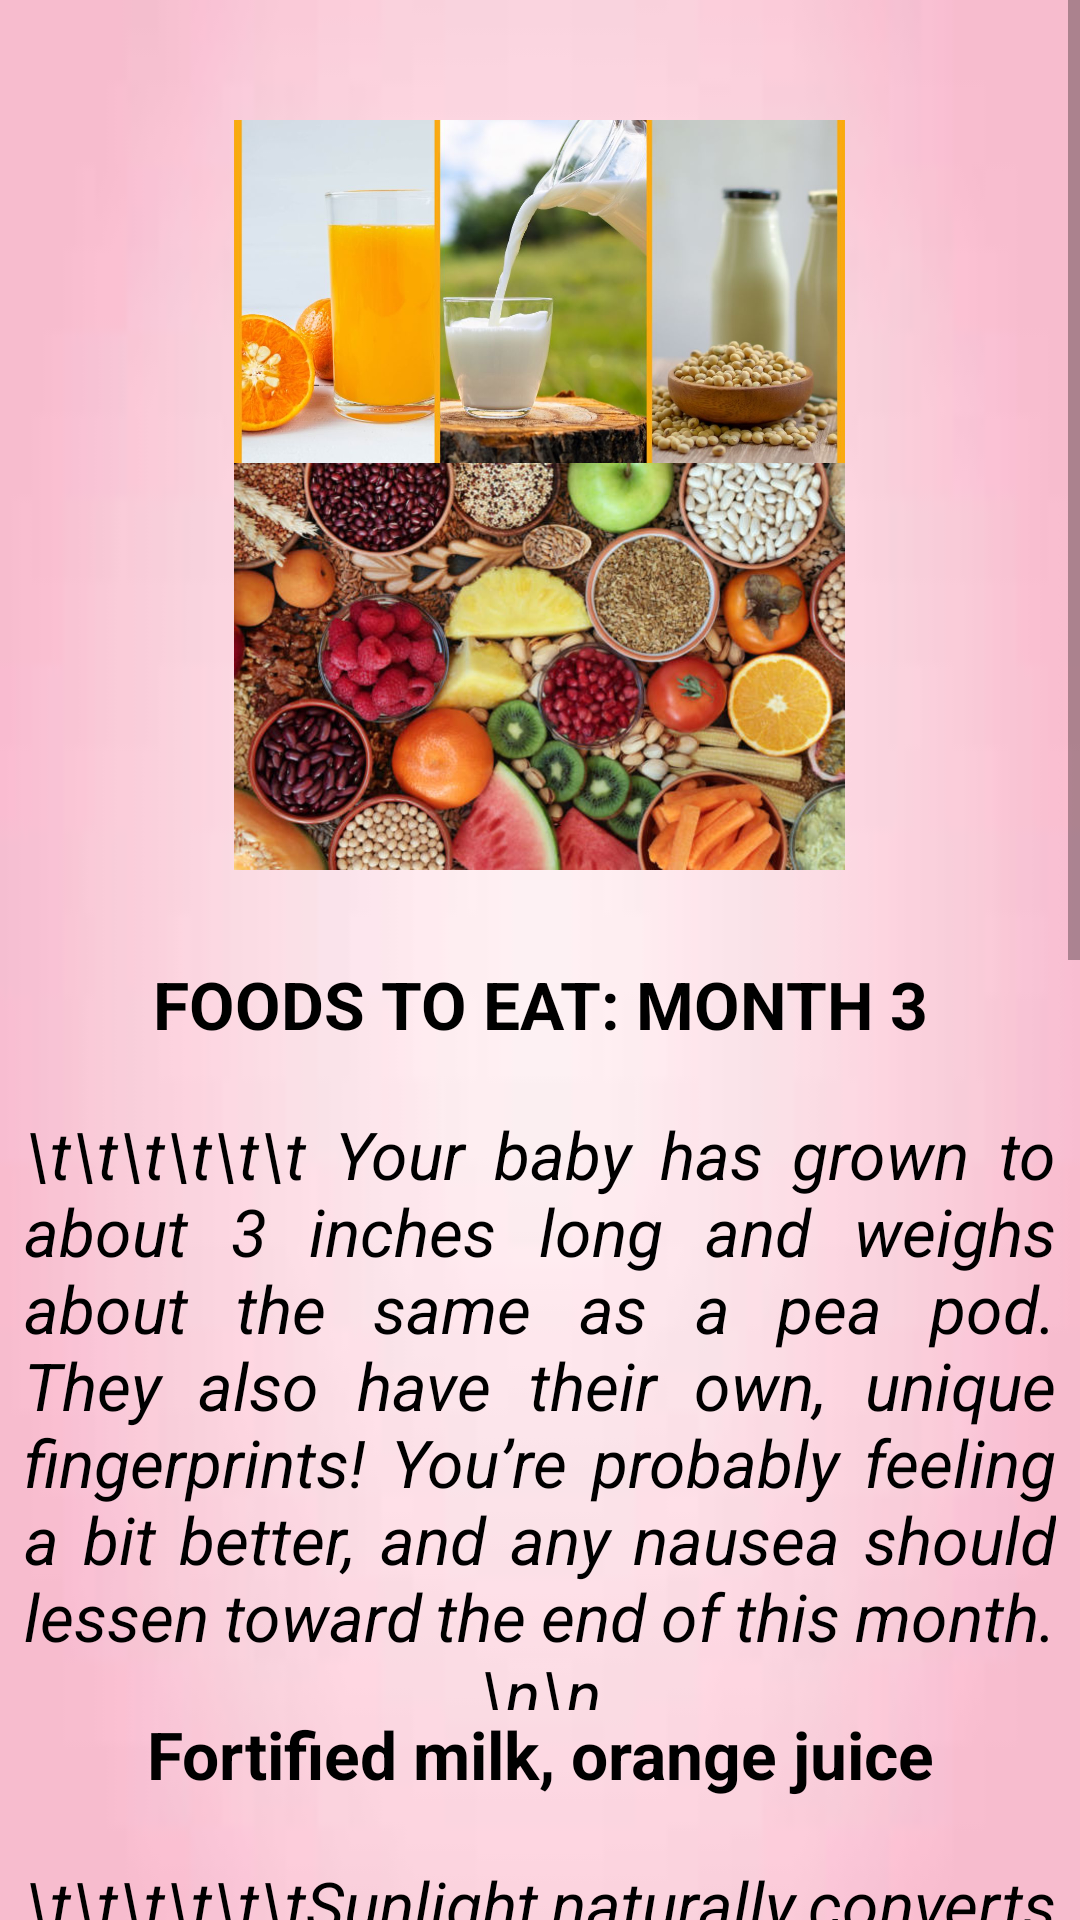

The Android layout XML behind this screen, and the referenced resources:
<!-- AndroidManifest.xml: application theme Theme.MommyGram -->
<!-- res/layout/activity_mfo3.xml -->
<?xml version="1.0" encoding="utf-8"?>
<androidx.constraintlayout.widget.ConstraintLayout xmlns:android="http://schemas.android.com/apk/res/android"
    xmlns:app="http://schemas.android.com/apk/res-auto"
    xmlns:tools="http://schemas.android.com/tools"
    android:layout_width="match_parent"
    android:layout_height="match_parent"
    android:background="@drawable/ex_bg"
    tools:context=".m_fo3Activity">

    <ScrollView
        android:layout_width="match_parent"
        android:layout_height="match_parent"
        app:layout_constraintEnd_toEndOf="parent"
        app:layout_constraintStart_toStartOf="parent"
        tools:layout_editor_absoluteY="62dp">


    <LinearLayout
        android:layout_width="match_parent"
        android:layout_height="match_parent"
        android:orientation="vertical"
        android:weightSum="10"
        app:layout_constraintBaseline_toBaselineOf="parent">

    <View
        android:layout_width="wrap_content"
        android:layout_height="40dp" />

    <ImageView
        android:id="@+id/f3"
        android:layout_width="221dp"
        android:layout_height="250dp"
        android:layout_gravity="center_horizontal"
        app:srcCompat="@drawable/f3"></ImageView>

    <View
        android:layout_width="wrap_content"
        android:layout_height="30dp" />

    <TextView
        android:layout_width="344dp"
        android:layout_height="50dp"
        android:layout_gravity="center_horizontal"
        android:justificationMode="inter_word"
        android:text="FOODS TO EAT: MONTH 3"
        android:textAlignment="center"
        android:textColor="@color/black"
        android:textSize="22sp"
        android:textStyle="bold" />

    <TextView
        android:layout_width="344dp"
        android:layout_height="200dp"
        android:layout_gravity="center_horizontal"
        android:justificationMode="inter_word"
        android:text="\t\t\t\t\t\t Your baby has grown to about 3 inches long and weighs about the same as a pea pod. They also have their own, unique fingerprints! You’re probably feeling a bit better, and any nausea should lessen
toward the end of this month.\n\n"
        android:textAlignment="center"
        android:textColor="@color/black"
        android:textSize="22sp"
        android:textStyle="italic" />

        <TextView
            android:layout_width="344dp"
            android:layout_height="50dp"
            android:layout_gravity="center_horizontal"
            android:justificationMode="inter_word"
            android:text="Fortified milk, orange juice"
            android:textAlignment="center"
            android:textColor="@color/black"
            android:textSize="22sp"
            android:textStyle="bold" />

        <TextView
            android:layout_width="344dp"
            android:layout_height="230dp"
            android:layout_gravity="center_horizontal"
            android:justificationMode="inter_word"
            android:text="\t\t\t\t\t\tSunlight naturally converts a compound in our skin to vitamin D. Therefore, when we don’t get enough sunlight daily or consume
        vitamin D-rich foods.Vitamin D helps you absorb calcium necessary to form baby’s bones and teeth."
            android:textAlignment="center"
            android:textColor="@color/black"
            android:textSize="22sp"
            android:textStyle="italic" />

        <TextView
            android:layout_width="344dp"
            android:layout_height="70dp"
            android:layout_gravity="center_horizontal"
            android:justificationMode="inter_word"
            android:text="Fruits, veggies, beans, whole-grain breads, and cereals"
            android:textAlignment="center"
            android:textColor="@color/black"
            android:textSize="22sp"
            android:textStyle="bold" />

        <TextView
            android:layout_width="344dp"
            android:layout_height="330dp"
            android:layout_gravity="center_horizontal"
            android:justificationMode="inter_word"
            android:text="\t\t\t\t\t\tAt this stage of your pregnancy, fiber will be your best friend. It keeps everything moving through your intestines and helps fight the common pregnancy symptom, constipation. A diet high in fiber also keeps you feeling full
longer and helps delay an “empty tummy” feeling.You should try to eat 25 to 30 grams of fiber a day, along with drinking plenty of water."
            android:textAlignment="center"
            android:textColor="@color/black"
            android:textSize="22sp"
            android:textStyle="italic" />

        <View
            android:layout_width="wrap_content"
            android:layout_height="30dp" />

    </LinearLayout>
    </ScrollView>

</androidx.constraintlayout.widget.ConstraintLayout>
<!-- resources referenced by this layout -->
<resources>
  <color name="black">#FF000000</color>
  <!-- drawable ex_bg: jpg bitmap (drawable, 1230 bytes) -->
  <!-- drawable f3: jpg bitmap (drawable, 483488 bytes) -->
  <style name="Theme.MommyGram" parent="Theme.AppCompat.Light.NoActionBar">
          
          <item name="colorPrimary">@color/purple_500</item>
          <item name="colorPrimaryDark">@color/purple_700</item>w
          <item name="colorAccent">@color/teal_200</item>
          
      </style>
  <color name="purple_500">#FF6200EE</color>
  <color name="purple_700">#FF3700B3</color>
  <color name="teal_200">#FF03DAC5</color>
</resources>
